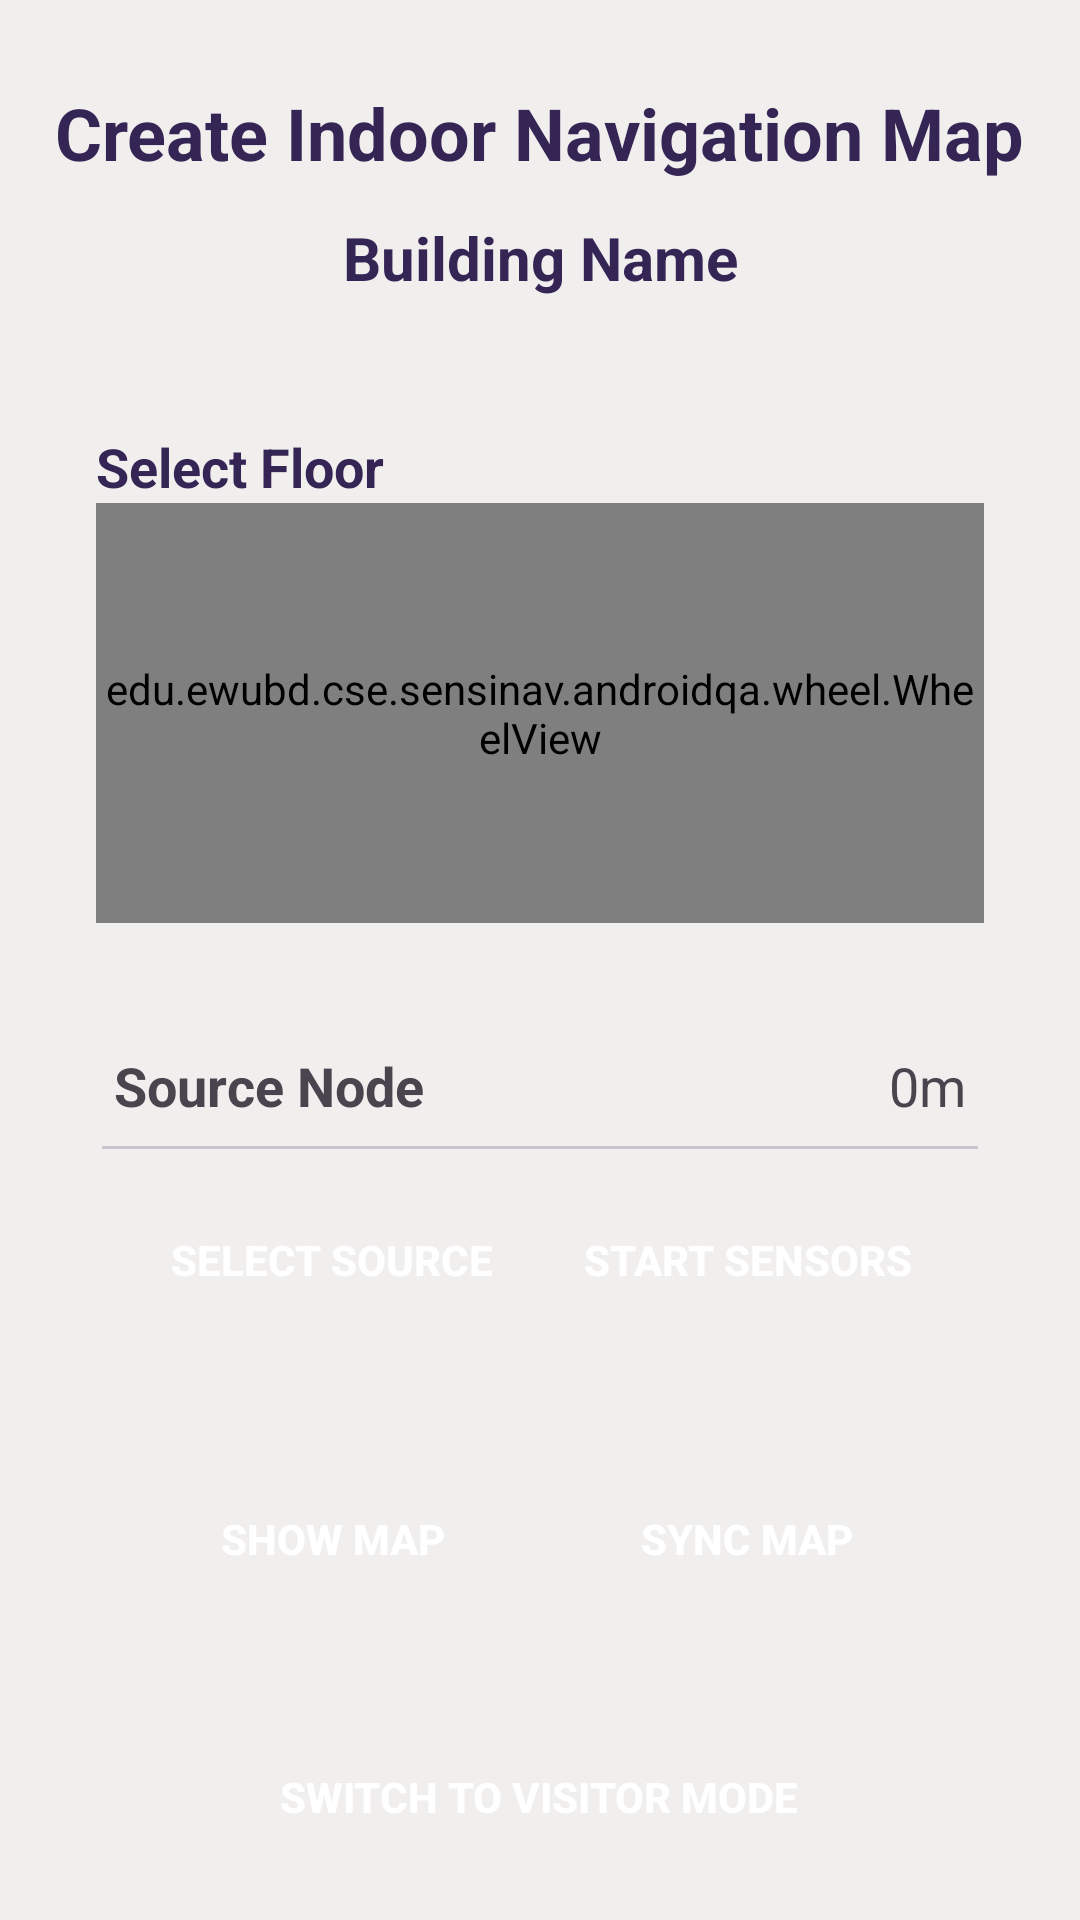

Layout XML and referenced resources for this Android screen:
<!-- AndroidManifest.xml: activity theme Theme.SensInav -->
<!-- res/layout/activity_nav_constructor.xml -->
<?xml version="1.0" encoding="utf-8"?>
<LinearLayout xmlns:android="http://schemas.android.com/apk/res/android"
    xmlns:app="http://schemas.android.com/apk/res-auto"
    xmlns:tools="http://schemas.android.com/tools"
    android:layout_width="match_parent"
    android:layout_height="match_parent"
    android:background="#F8F5F5"
    android:backgroundTint="#F1EEEE"
    android:foregroundTint="#EFE9EB"
    android:orientation="vertical"
    tools:context=".NavConstructorActivity">

    <TextView
        android:id="@+id/node_info_text"
        android:layout_width="wrap_content"
        android:layout_height="wrap_content"
        android:layout_gravity="center_horizontal"
        android:layout_marginTop="28dp"
        android:text="Create Indoor Navigation Map"
        android:textColor="@color/node_info_text_color"
        android:textSize="24sp"
        android:textStyle="bold" />

    <TextView
        android:id="@+id/buildingName"
        android:layout_width="match_parent"
        android:layout_height="wrap_content"
        android:layout_marginTop="12dp"
        android:gravity="center_horizontal"
        android:text="Building Name"
        android:textColor="@color/node_info_text_color"
        android:textSize="20sp"
        android:textStyle="bold" />

    <LinearLayout
        android:id="@+id/node_info"
        android:layout_width="match_parent"
        android:layout_height="0dp"
        android:layout_gravity="center_horizontal"
        android:layout_margin="20dp"
        android:layout_weight="1"
        android:orientation="vertical">

        <RelativeLayout
            android:layout_width="match_parent"
            android:layout_height="wrap_content"
            android:layout_marginTop="12dp"
            android:background="@drawable/rectangle_border_bg"
            android:padding="12dp">

            <TextView
                android:id="@+id/tvFloor"
                android:layout_width="match_parent"
                android:layout_height="wrap_content"
                android:text="Select Floor"
                android:textColor="@color/node_info_text_color"
                android:textSize="18sp"
                android:textStyle="bold" />

            <edu.ewubd.cse.sensinav.androidqa.wheel.WheelView
                android:id="@+id/floorWheel"
                android:layout_width="match_parent"
                android:layout_height="140dp"
                android:layout_below="@id/tvFloor" />
        </RelativeLayout>

        <RelativeLayout
            android:layout_width="match_parent"
            android:layout_height="wrap_content"
            android:layout_marginTop="12dp"
            android:background="@drawable/rectangle_border_bg"
            android:padding="10dp">

            <LinearLayout
                android:layout_width="match_parent"
                android:layout_height="wrap_content"
                android:orientation="vertical"
                tools:ignore="UselessParent">

                <LinearLayout
                    android:layout_width="match_parent"
                    android:layout_height="wrap_content"
                    android:orientation="horizontal"
                    android:padding="8dp">

                    <TextView
                        android:id="@+id/previous_nodeName"
                        android:layout_width="0dp"
                        android:layout_height="wrap_content"
                        android:layout_weight="1"
                        android:text="Source Node"
                        android:textSize="18sp"
                        android:textStyle="bold" />

                    <TextView
                        android:id="@+id/tvLiveDistance"
                        android:layout_width="60dp"
                        android:layout_height="wrap_content"
                        android:gravity="right"
                        android:text="0m"
                        android:textSize="18sp" />
                </LinearLayout>

                <com.google.android.material.divider.MaterialDivider
                    android:layout_width="match_parent"
                    android:layout_height="wrap_content"
                    app:dividerInsetEnd="4dp"
                    app:dividerInsetStart="4dp" />
                
                <LinearLayout
                    android:layout_width="match_parent"
                    android:layout_height="50dp"
                    android:layout_margin="12dp"
                    android:baselineAligned="false"
                    android:gravity="center"
                    android:orientation="horizontal">

                    <RelativeLayout
                        android:id="@+id/setBtnField"
                        android:layout_width="0dp"
                        android:layout_height="wrap_content"
                        android:layout_weight="1">

                        <Button
                            android:id="@+id/btnShowNodeList"
                            android:layout_width="wrap_content"
                            android:layout_height="match_parent"
                            android:layout_centerInParent="true"
                            android:layout_gravity="center_horizontal|center"
                            android:layout_marginStart="6dp"
                            android:layout_marginTop="2dp"
                            android:background="@drawable/rectangle_button_bg"
                            android:backgroundTint="@color/blue"
                            android:text="Select Source"
                            android:textColor="@color/rectangle_1223_color"
                            android:textStyle="bold" />
                    </RelativeLayout>

                    <RelativeLayout
                        android:id="@+id/saveBtnField"
                        android:layout_width="0dp"
                        android:layout_height="wrap_content"
                        android:layout_weight="1">

                        <Button
                            android:id="@+id/startBtn"
                            android:layout_width="wrap_content"
                            android:layout_height="match_parent"
                            android:layout_centerInParent="true"
                            android:layout_gravity="center_horizontal|center"
                            android:layout_marginStart="6dp"
                            android:layout_marginTop="2dp"
                            android:background="@drawable/rectangle_button_bg"
                            android:backgroundTint="@color/blue"
                            android:text="Start Sensors"
                            android:textColor="@color/rectangle_1223_color"
                            android:textStyle="bold" />
                    </RelativeLayout>
                </LinearLayout>
            </LinearLayout>
        </RelativeLayout>

        <View
            android:layout_width="1dp"
            android:layout_height="0dp"
            android:layout_weight="1"
            tools:ignore="NestedWeights" />

        <LinearLayout
            android:layout_width="match_parent"
            android:layout_height="wrap_content"
            android:layout_margin="12dp"
            android:baselineAligned="false"
            android:gravity="center"
            android:orientation="horizontal"
            android:padding="10dp">

            <RelativeLayout
                android:layout_width="0dp"
                android:layout_height="wrap_content"
                android:layout_weight="1">

                <Button
                    android:id="@+id/btnShowMap"
                    android:layout_width="@dimen/home_button_width"
                    android:layout_height="wrap_content"
                    android:layout_centerInParent="true"
                    android:background="@drawable/rectangle_button_bg"
                    android:backgroundTint="@color/blue"
                    android:text="Show Map"
                    android:textColor="@color/rectangle_1223_color"
                    android:textStyle="bold" />
            </RelativeLayout>

            <RelativeLayout
                android:layout_width="0dp"
                android:layout_height="wrap_content"
                android:layout_weight="1">

                <Button
                    android:id="@+id/btnSyncMap"
                    android:layout_width="@dimen/home_button_width"
                    android:layout_height="wrap_content"
                    android:layout_centerInParent="true"
                    android:background="@drawable/rectangle_button_bg"
                    android:backgroundTint="@color/blue"
                    android:text="Sync Map"
                    android:textColor="@color/rectangle_1223_color"
                    android:textStyle="bold" />

                <ProgressBar
                    android:id="@+id/progressCircle"
                    android:layout_width="28dp"
                    android:layout_height="28dp"
                    android:layout_alignParentEnd="true"
                    android:layout_marginTop="10dp"
                    android:layout_marginEnd="16dp"
                    android:theme="@style/progressColorTheme"
                    android:visibility="gone"/>

            </RelativeLayout>
        </LinearLayout>

        <RelativeLayout
            android:layout_width="wrap_content"
            android:layout_height="wrap_content"
            android:layout_gravity="center_horizontal"
            android:layout_marginTop="16dp">

            <Button
                android:id="@+id/btnSwitch"
                android:layout_width="wrap_content"
                android:layout_height="wrap_content"
                android:background="@drawable/rectangle_button_bg"
                android:backgroundTint="@color/blue"
                android:text="Switch to Visitor Mode"
                android:textColor="@color/rectangle_1223_color"
                android:textStyle="bold" />
        </RelativeLayout>

    </LinearLayout>
</LinearLayout>
<!-- resources referenced by this layout -->
<resources>
  <color name="blue">#1069E3</color>
  <color name="node_info_text_color">#352555</color>
  <color name="rectangle_1223_color">#FFFFFF</color>
  <dimen name="home_button_width">140dp</dimen>
  <style name="progressColorTheme">
          <item name="colorAccent">@color/white</item> 
      </style>
  <style name="Theme.SensInav" parent="Theme.MaterialComponents.DayNight.NoActionBar">
          
          <item name="colorPrimary">@color/purple_500</item>
          <item name="colorPrimaryVariant">@color/purple_700</item>
          <item name="colorOnPrimary">@color/white</item>
          
          <item name="colorSecondary">@color/teal_200</item>
          <item name="colorSecondaryVariant">@color/teal_700</item>
          <item name="colorOnSecondary">@color/black</item>
          
          <item name="android:statusBarColor">?attr/colorPrimaryVariant</item>
          
          <item name="android:windowAnimationStyle">@style/DialogAnimation</item>
      </style>
  <color name="white">#FFFFFFFF</color>
  <color name="purple_500">#FF6200EE</color>
  <color name="purple_700">#FF3700B3</color>
  <color name="teal_200">#FF03DAC5</color>
  <color name="teal_700">#FF018786</color>
  <color name="black">#FF000000</color>
  <style name="DialogAnimation">
          <item name="android:windowEnterAnimation">@android:anim/fade_in</item>
          <item name="android:windowExitAnimation">@android:anim/fade_out</item>
      </style>
</resources>
